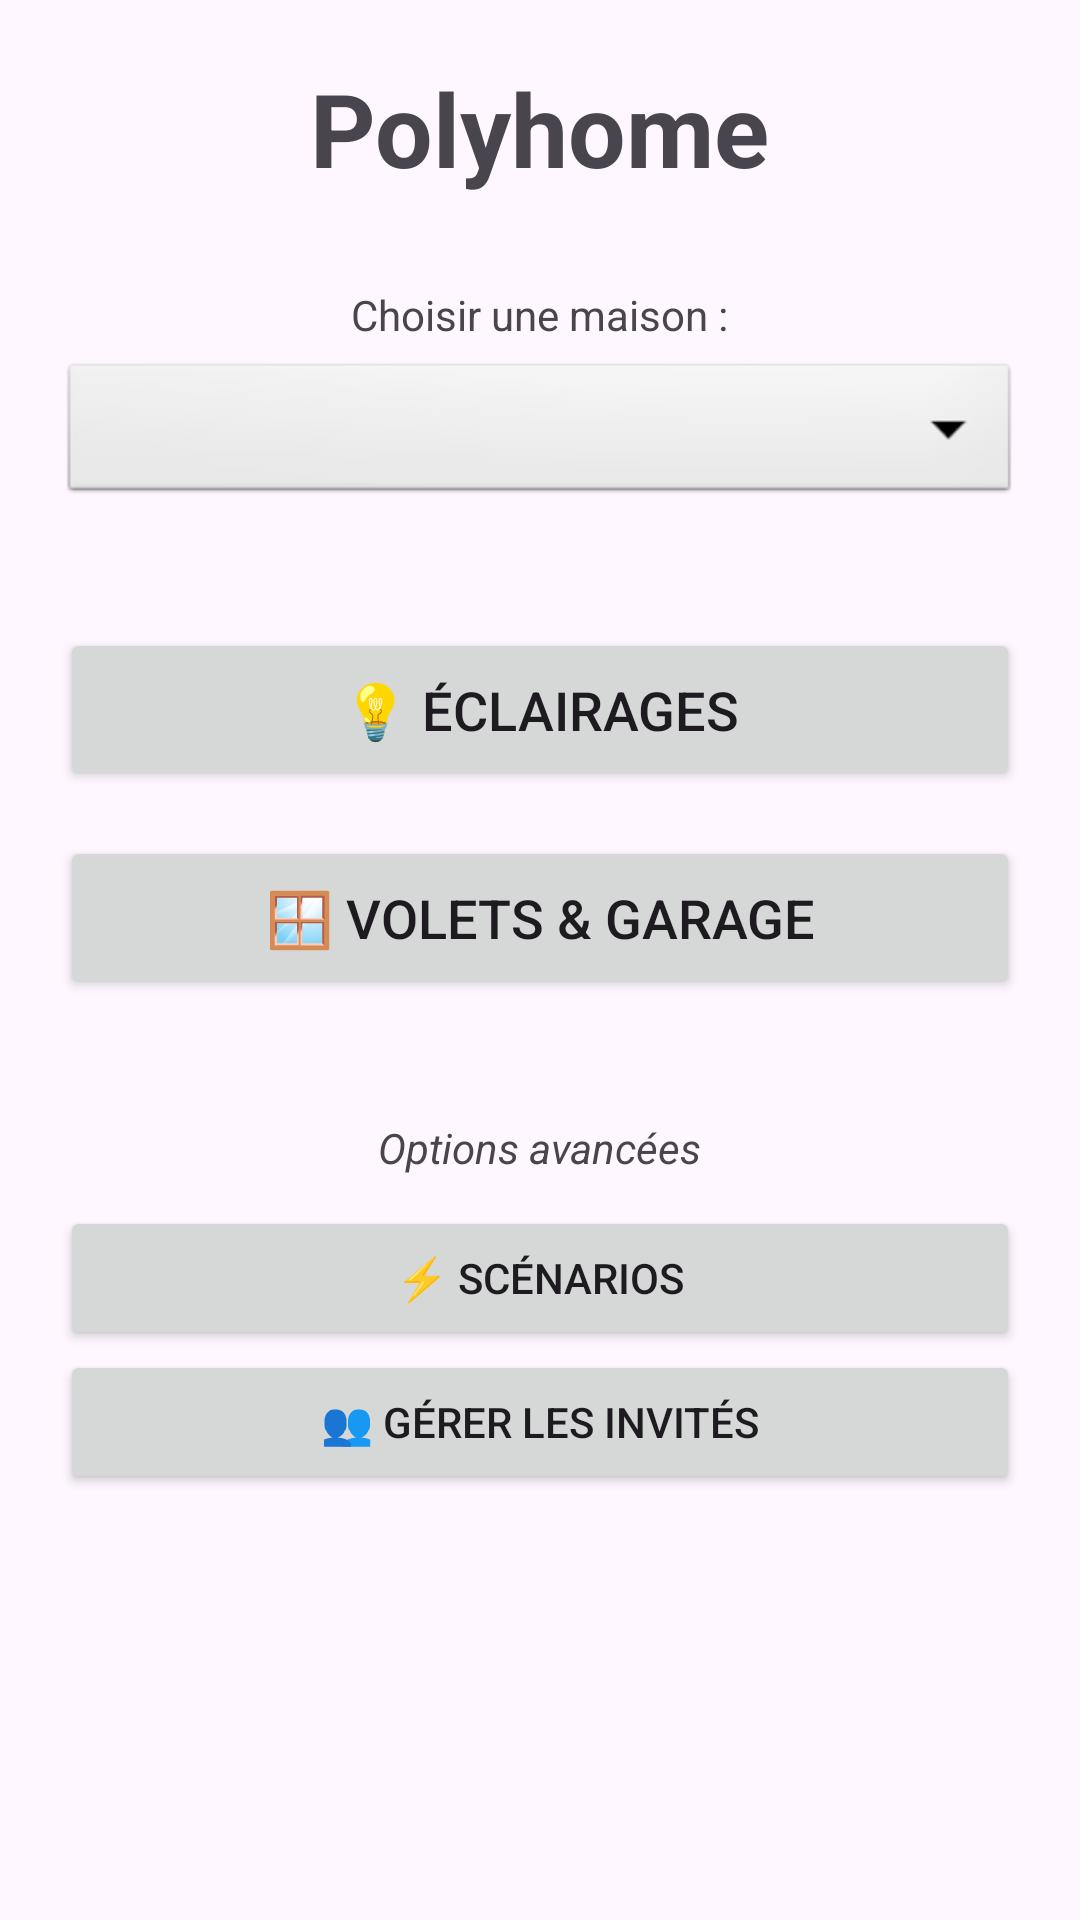

This screen was rendered from an Android layout file. Write that file and the resources it references.
<!-- AndroidManifest.xml: application theme Theme.PolyHome -->
<!-- res/layout/activity_home.xml -->
<?xml version="1.0" encoding="utf-8"?>
<LinearLayout xmlns:android="http://schemas.android.com/apk/res/android"
    android:layout_width="match_parent"
    android:layout_height="match_parent"
    android:gravity="center_horizontal"
    android:orientation="vertical"
    android:padding="20dp">

    <TextView
        android:layout_width="wrap_content"
        android:layout_height="wrap_content"
        android:layout_marginBottom="30dp"
        android:text="Polyhome"
        android:textSize="34sp"
        android:textStyle="bold" />

    <TextView
        android:layout_width="wrap_content"
        android:layout_height="wrap_content"
        android:layout_marginBottom="5dp"
        android:text="Choisir une maison :" />

    <Spinner
        android:id="@+id/spinHouses"
        android:layout_width="match_parent"
        android:layout_height="50dp"
        android:layout_marginBottom="40dp"
        android:background="@android:drawable/btn_dropdown" />

    <Button
        android:id="@+id/btnLights"
        android:layout_width="match_parent"
        android:layout_height="wrap_content"
        android:layout_marginBottom="15dp"
        android:onClick="goToLights"
        android:padding="15dp"
        android:text="💡 Éclairages"
        android:textSize="18sp" />

    <Button
        android:id="@+id/btnShutters"
        android:layout_width="match_parent"
        android:layout_height="wrap_content"
        android:layout_marginBottom="40dp"
        android:onClick="goToShutters"
        android:padding="15dp"
        android:text="🪟 Volets &amp; Garage"
        android:textSize="18sp" />

    <TextView
        android:layout_width="wrap_content"
        android:layout_height="wrap_content"
        android:layout_marginBottom="10dp"
        android:text="Options avancées"
        android:textStyle="italic" />

    <Button
        android:id="@+id/btnScenarios"
        android:layout_width="match_parent"
        android:layout_height="wrap_content"
        android:text="⚡ Scénarios" />

    <Button
        android:id="@+id/btnGuests"
        android:layout_width="match_parent"
        android:layout_height="wrap_content"
        android:text="👥 Gérer les invités" />

    <Space
        android:layout_width="match_parent"
        android:layout_height="112dp" />

    <Button
        android:id="@+id/bttnDisconnect"
        android:layout_width="match_parent"
        android:layout_height="wrap_content"
        android:text="Déconnexion" />

</LinearLayout>
<!-- resources referenced by this layout -->
<resources>
  <style name="Theme.PolyHome" parent="Base.Theme.PolyHome" />
  <style name="Base.Theme.PolyHome" parent="Theme.Material3.DayNight.NoActionBar">
          
          
      </style>
</resources>
